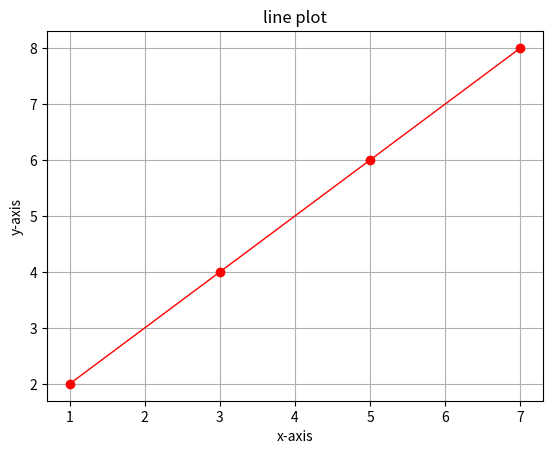

Write Python code to recreate this figure.
import numpy as np
import matplotlib.pyplot as plt
import pandas as pd

x_axis=np.array([1,3,5,7])
y_axis=np.array([2,4,6,8])

plt.plot(x_axis,y_axis,color="red",linestyle="-",linewidth="1",marker="o")
plt.xlabel("x-axis")
plt.ylabel("y-axis")
plt.title("line plot")
plt.grid()
plt.show()
